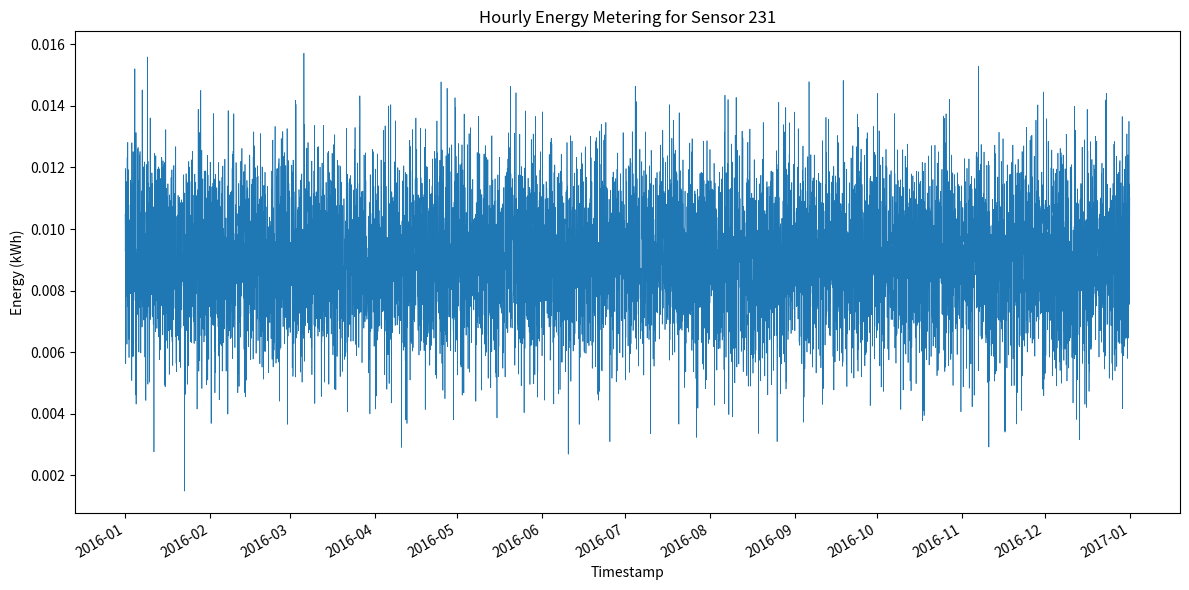

Reproduce this figure in Python.
#!/usr/bin/env python3
import os
import csv
import random
import datetime
import matplotlib.pyplot as plt
import matplotlib.dates as mdates

def generate_data():
    random.seed(42)

    min_total = 57.47439463543268
    max_total = 91.79464895777376
    target_total = random.uniform(min_total, max_total)

    n_hours = 365 * 24  # 2016 is a leap year? 2016 is a leap year, so 366 days
    # Adjust for leap year
    if datetime.date(2016, 2, 29).year == 2016:
        n_hours = 366 * 24

    raw_values = [max(0.1, random.gauss(1, 0.2)) for _ in range(n_hours)]
    sum_raw = sum(raw_values)
    values = [v / sum_raw * target_total for v in raw_values]

    start = datetime.datetime(2016, 1, 1, 0, 0)
    timestamps = [start + datetime.timedelta(hours=i) for i in range(n_hours)]
    formatted_timestamps = [ts.strftime('%Y-%m-%dT%H:%M') for ts in timestamps]

    return formatted_timestamps, values

def save_csv(timestamps, values, filepath):
    os.makedirs(os.path.dirname(filepath), exist_ok=True)
    with open(filepath, 'w', newline='') as f:
        writer = csv.writer(f)
        writer.writerow(['timestamp', 'value'])
        for ts, val in zip(timestamps, values):
            writer.writerow([ts, f'{val:.6f}'])

def plot_data(timestamps, values, filepath):
    os.makedirs(os.path.dirname(filepath), exist_ok=True)
    fig, ax = plt.subplots(figsize=(12, 6))
    dates = [datetime.datetime.strptime(ts, '%Y-%m-%dT%H:%M') for ts in timestamps]
    ax.plot(dates, values, linewidth=0.5)
    ax.set_xlabel('Timestamp')
    ax.set_ylabel('Energy (kWh)')
    ax.set_title('Hourly Energy Metering for Sensor 231')
    ax.xaxis.set_major_locator(mdates.MonthLocator())
    ax.xaxis.set_major_formatter(mdates.DateFormatter('%Y-%m'))
    fig.autofmt_xdate()
    plt.tight_layout()
    plt.savefig(filepath)
    plt.close(fig)

def main():
    timestamps, values = generate_data()
    csv_path = os.path.join('generated_data', '231.csv')
    png_path = os.path.join('generated_plots', '231.png')
    save_csv(timestamps, values, csv_path)
    plot_data(timestamps, values, png_path)

if __name__ == "__main__":
    main()
